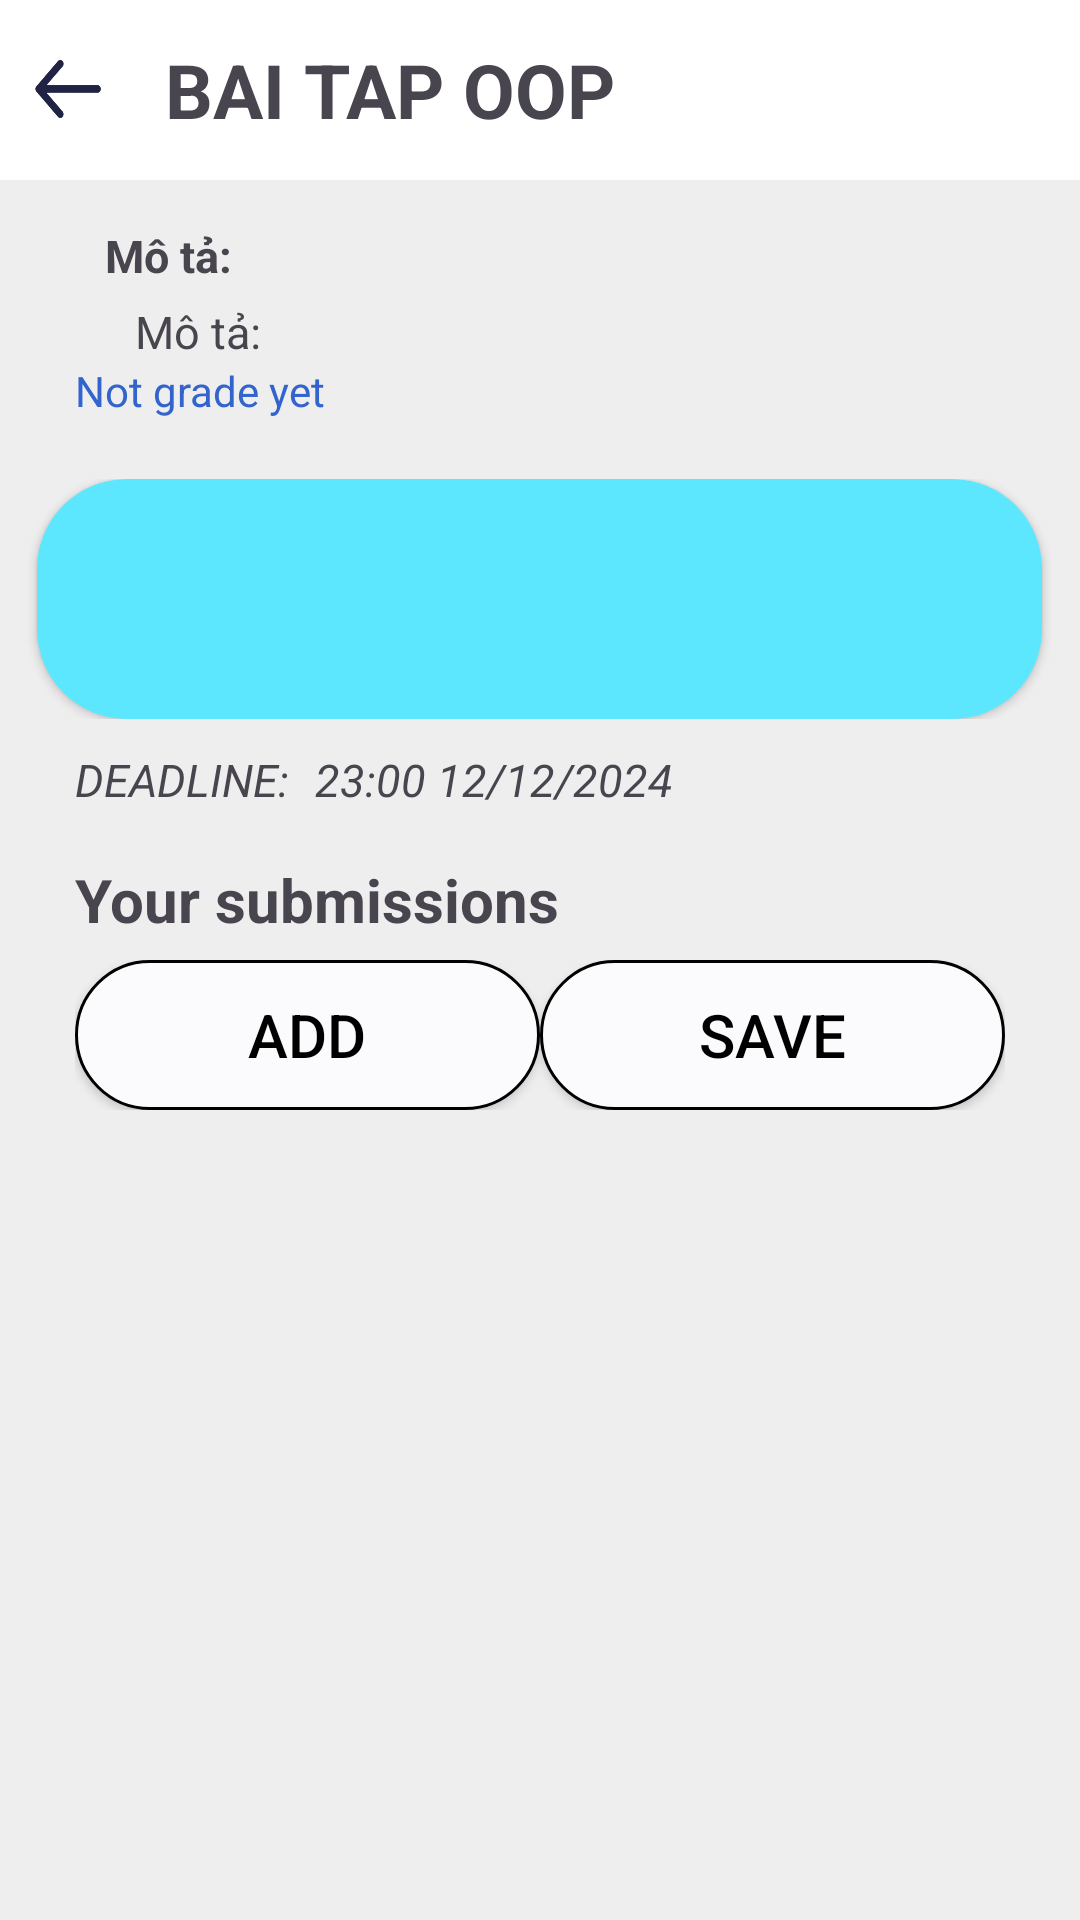

Produce the Android XML layout that renders to this screen, including the resource entries it uses.
<!-- AndroidManifest.xml: application theme Theme.TestAuthentication -->
<!-- res/layout/activity_student_assignment.xml -->
<?xml version="1.0" encoding="utf-8"?>
<LinearLayout xmlns:android="http://schemas.android.com/apk/res/android"
    xmlns:app="http://schemas.android.com/apk/res-auto"
    xmlns:tools="http://schemas.android.com/tools"
    android:id="@+id/main"
    android:layout_width="match_parent"
    android:layout_height="match_parent"
    android:layout_centerHorizontal="true"
    android:background="#EEEEEE"
    android:orientation="vertical"
    tools:context=".StudentAssignmentActivity">

    <RelativeLayout
        android:layout_width="match_parent"
        android:layout_height="60dp"
        android:background="@color/white"
        app:backgroundTint="@null">

        <androidx.appcompat.widget.AppCompatButton
            android:id="@+id/btn_back"
            android:layout_width="25dp"
            android:layout_height="25dp"
            android:layout_centerVertical="true"
            android:layout_marginLeft="10dp"
            android:background="@drawable/ic_back" />

        <androidx.appcompat.widget.AppCompatTextView
            android:id="@+id/deadline_name"
            android:layout_width="wrap_content"
            android:layout_height="wrap_content"
            android:layout_centerVertical="true"
            android:layout_marginLeft="55dp"
            android:text="BAI TAP OOP"
            android:textSize="25dp"
            android:textStyle="bold" />
    </RelativeLayout>

    <TextView
        android:id="@+id/description"
        android:layout_width="wrap_content"
        android:layout_height="wrap_content"
        android:layout_marginLeft="25dp"
        android:layout_marginTop="10dp"
        android:paddingLeft="10dp"
        android:paddingTop="5dp"
        android:text="Mô tả: "
        android:textSize="15dp"
        android:textStyle="bold" />

    <TextView
        android:id="@+id/deadline_description"
        android:layout_width="360dp"
        android:layout_height="wrap_content"
        android:layout_marginLeft="25dp"
        android:paddingLeft="20dp"
        android:paddingTop="5dp"
        android:text="Mô tả: "
        android:textSize="15dp" />
    <TextView
        android:layout_width="wrap_content"
        android:layout_height="wrap_content"
        android:textColor="@color/main_blue"
        android:text="Not grade yet"
        android:id="@+id/score"
        android:layout_marginHorizontal="25dp"/>

    <RelativeLayout
        android:id="@+id/assignment_file"
        android:layout_width="match_parent"
        android:layout_height="80dp"
        android:layout_marginTop="20dp">

        <Button
            android:id="@+id/btn_open_pdf"
            android:layout_width="360dp"
            android:layout_height="match_parent"
            android:layout_centerHorizontal="true"
            android:layout_marginLeft="25dp"
            android:background="@drawable/edittext_border"
            app:backgroundTint="#5ce7ff" />

        <ImageView
            android:id="@+id/image_de_bai"
            android:layout_width="50dp"
            android:layout_height="50dp"
            android:layout_centerVertical="true"
            android:layout_marginLeft="40dp"
            android:background="@drawable/icon_folder_bg"
            app:backgroundTint="@null" />

        <androidx.appcompat.widget.AppCompatTextView
            android:id="@+id/textview_de_bai"
            android:layout_width="wrap_content"
            android:layout_height="wrap_content"
            android:layout_marginLeft="110dp"
            android:layout_marginTop="15dp"
            android:text="DE BAI"
            android:textSize="20dp"
            android:textStyle="bold" />

        <TextView
            android:id="@+id/size_file"
            android:layout_width="wrap_content"
            android:layout_height="wrap_content"
            android:layout_marginLeft="110dp"
            android:layout_marginTop="50dp"
            android:text="1.2 MB"
            android:textSize="15dp"
            android:textStyle="normal" />
    </RelativeLayout>

    <RelativeLayout
        android:layout_width="match_parent"
        android:layout_height="wrap_content"
        android:layout_marginTop="10dp">

        <TextView
            android:id="@+id/DEADLINE"
            android:layout_width="wrap_content"
            android:layout_height="wrap_content"
            android:layout_marginLeft="25dp"
            android:text="DEADLINE: "
            android:textSize="15dp"
            android:textStyle="italic" />

        <TextView
            android:id="@+id/deadline_time"
            android:layout_width="wrap_content"
            android:layout_height="wrap_content"
            android:layout_marginLeft="105dp"
            android:text="23:00 12/12/2024"
            android:textSize="15dp"
            android:textStyle="italic" />
    </RelativeLayout>

    <RelativeLayout
        android:layout_width="match_parent"
        android:layout_height="40dp"
        android:layout_marginTop="10dp">

        <TextView
            android:id="@+id/textview_submission"
            android:layout_width="wrap_content"
            android:layout_height="wrap_content"
            android:layout_centerVertical="true"
            android:layout_marginLeft="25dp"
            android:text="Your submissions"
            android:textSize="20dp"
            android:textStyle="bold" />
    </RelativeLayout>

    <LinearLayout
        android:layout_marginHorizontal="25dp"
        android:layout_width="match_parent"
        android:layout_height="wrap_content"
        android:orientation="horizontal">

        <Button
            android:id="@+id/btn_add"
            android:layout_weight="1"
            android:layout_width="0dp"
            android:layout_height="50dp"
            android:background="@drawable/button_border"
            android:text="ADD"
            android:textColor="@color/black"
            android:textSize="20dp"
            app:backgroundTint="@null" />
        <Button
            android:id="@+id/btn_save"
            android:layout_weight="1"
            android:layout_width="0dp"
            android:layout_height="50dp"
            android:background="@drawable/button_border"
            android:text="SAVE"
            android:textColor="@color/black"
            android:textSize="20dp"
            app:backgroundTint="@null" />
    </LinearLayout>

    <RelativeLayout
        android:layout_width="match_parent"
        android:layout_height="match_parent"
        android:layout_marginTop="20dp">
        <androidx.recyclerview.widget.RecyclerView
            android:id="@+id/recyclerView1"
            android:layout_width="match_parent"
            android:layout_height="wrap_content" />
        <androidx.recyclerview.widget.RecyclerView
            android:id="@+id/recyclerView"
            android:layout_width="match_parent"
            android:layout_height="wrap_content" />
    </RelativeLayout>


</LinearLayout>
<!-- resources referenced by this layout -->
<resources>
  <color name="black">#FF000000</color>
  <color name="main_blue">#3364ce</color>
  <color name="white">#FFFFFF</color>
  <!-- drawable button_border (drawable) -->
  <?xml version="1.0" encoding="utf-8"?>
  <shape xmlns:android="http://schemas.android.com/apk/res/android"
      android:shape="rectangle">
      <solid android:color="#fbfbfd" />
      <corners android:radius="30dp" />
  
      <stroke
          android:width="1dp"
          android:color="@color/black"/>
  </shape>
  <!-- drawable edittext_border (drawable) -->
  <?xml version="1.0" encoding="utf-8"?>
  <shape xmlns:android="http://schemas.android.com/apk/res/android"
      android:shape="rectangle">
      <solid android:color="#fbfbfd" />
      <corners android:radius="30dp" />
      <stroke
          android:width="0dp"
          />
  </shape>
  <!-- drawable ic_back: png bitmap (drawable, 7255 bytes) -->
  <!-- drawable icon_folder_bg: png bitmap (drawable, 601 bytes) -->
  <style name="Theme.TestAuthentication" parent="Base.Theme.TestAuthentication" />
  <style name="Base.Theme.TestAuthentication" parent="Theme.Material3.DayNight.NoActionBar">
          
          <item name="colorPrimary">@color/main_blue</item>
          <item name="colorButtonNormal">@color/white</item>
          <item name="colorOutline">@color/main_blue</item>
  
      </style>
</resources>
